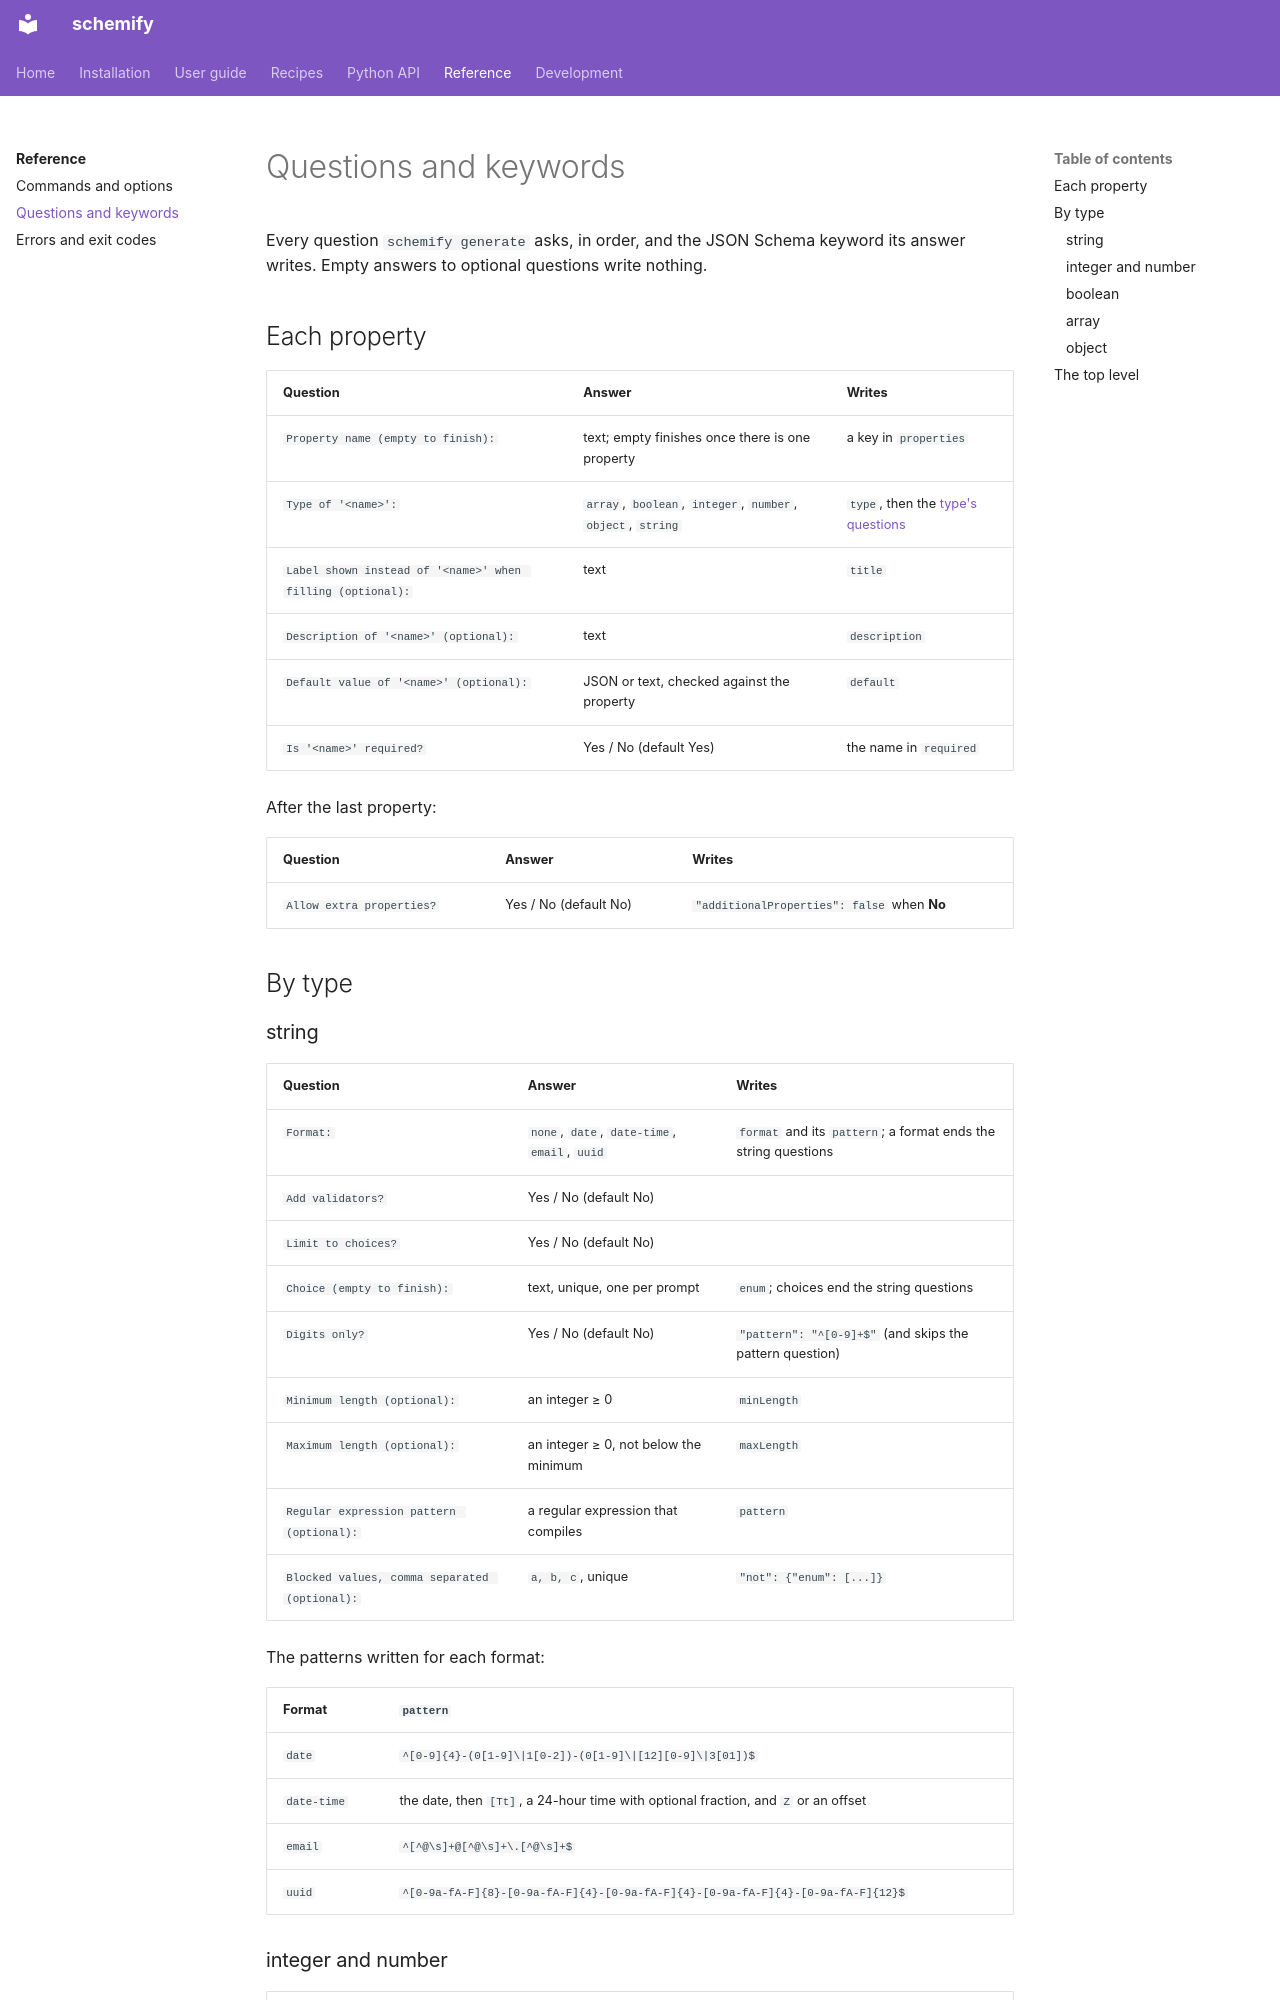

repository: aaltatan/schemify-cli · page: reference/questions/index.html · generator: mkdocs

# Questions and keywords

Every question `schemify generate` asks, in order, and the JSON Schema keyword its answer
writes. Empty answers to optional questions write nothing.

## Each property

| Question | Answer | Writes |
|----------|--------|--------|
| `Property name (empty to finish):` | text; empty finishes once there is one property | a key in `properties` |
| `Type of '<name>':` | `array`, `boolean`, `integer`, `number`, `object`, `string` | `type`, then the [type's questions](#by-type) |
| `Label shown instead of '<name>' when filling (optional):` | text | `title` |
| `Description of '<name>' (optional):` | text | `description` |
| `Default value of '<name>' (optional):` | JSON or text, checked against the property | `default` |
| `Is '<name>' required?` | Yes / No (default Yes) | the name in `required` |

After the last property:

| Question | Answer | Writes |
|----------|--------|--------|
| `Allow extra properties?` | Yes / No (default No) | `"additionalProperties": false` when **No** |

## By type
